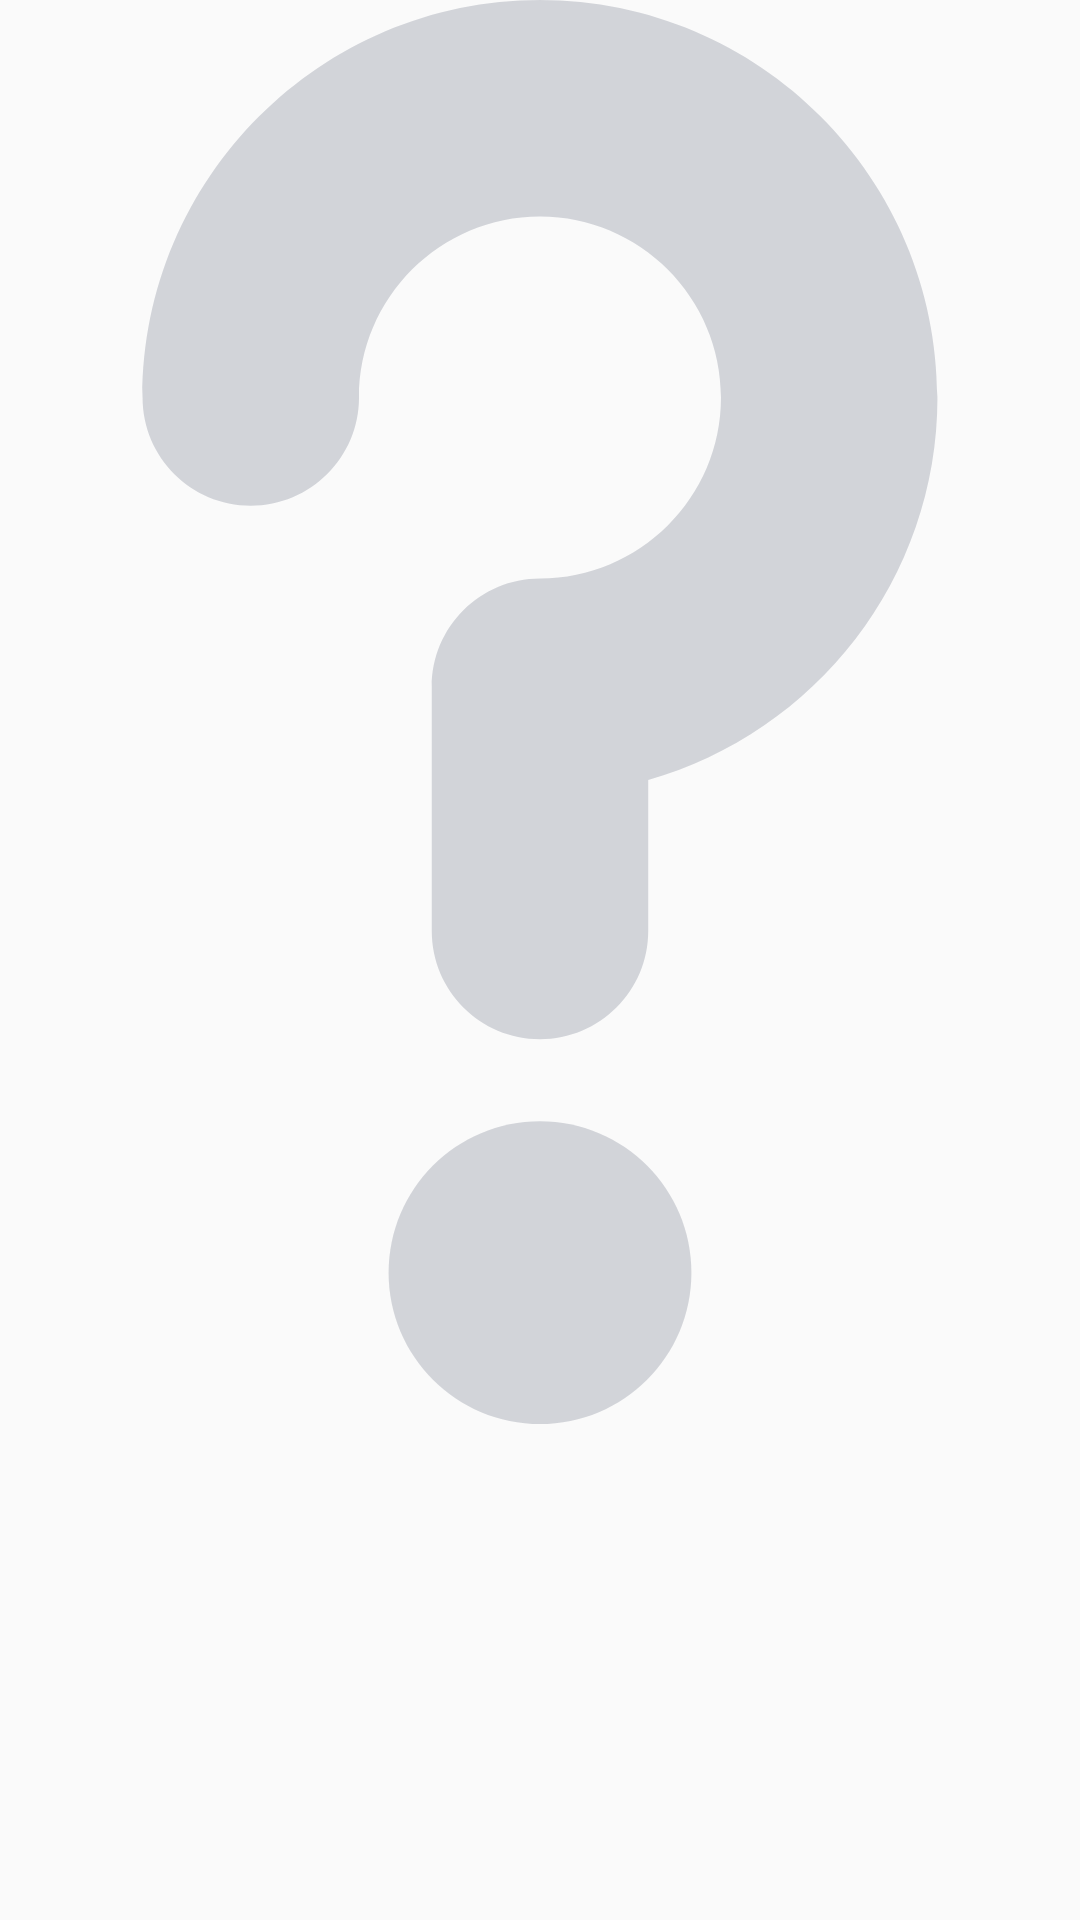

Produce the Android XML layout that renders to this screen, including the resource entries it uses.
<!-- AndroidManifest.xml: application theme AppTheme -->
<!-- res/layout/fragment_image.xml -->
<?xml version="1.0" encoding="utf-8"?>
<FrameLayout xmlns:android="http://schemas.android.com/apk/res/android"
    xmlns:app="http://schemas.android.com/apk/res-auto"
    xmlns:tools="http://schemas.android.com/tools"
    android:layout_width="match_parent"
    android:layout_height="wrap_content"
    tools:context=".screens.fragments.ImageFragment">

    

    <ImageView
        android:id="@+id/image"
        android:layout_width="wrap_content"
        android:layout_height="wrap_content"
        android:adjustViewBounds="false"
        android:scaleType="centerCrop"
        android:src="@drawable/help_sing"
        android:tint="@color/color_blur" />
</FrameLayout>
<!-- resources referenced by this layout -->
<resources>
  <color name="color_blur">#7e2a344f</color>
  <!-- drawable help_sing (drawable) -->
  <?xml version="1.0" encoding="utf-8"?>
  <vector xmlns:android="http://schemas.android.com/apk/res/android"
      android:width="474.628dp"
      android:height="474.628dp"
      android:viewportWidth="474.628"
      android:viewportHeight="474.628">
  
      <path
          android:fillColor="#66ffffff"
          android:pathData="M237.314,0 C164.269,0,104.841,59.427,104.841,132.487 C104.841,152.409,120.995,168.565,140.919,168.565 C160.839,168.565,176.995,152.409,176.995,132.487 C176.995,99.223,204.05,72.154,237.313,72.154 S297.631,99.223,297.631,132.487 C297.631,165.752,270.576,192.805,237.313,192.805 C217.391,192.805,201.235,208.96,201.235,228.881 L201.235,310.321 C201.235,330.242,217.391,346.396,237.313,346.396 S273.389,330.242,273.389,310.321 L273.389,259.963 C328.957,244.223,369.786,193.035,369.786,132.486 C369.787,59.427,310.359,0,237.314,0 Z" />
      <path
          android:fillColor="#66ffffff"
          android:pathData="M237.314,373.698 C209.445,373.698,186.847,396.295,186.847,424.179 C186.847,452.032,209.445,474.627,237.314,474.627 C265.183,474.627,287.779,452.031,287.779,424.179 C287.779,396.295,265.183,373.698,237.314,373.698 Z" />
  </vector>
  <style name="AppTheme" parent="Theme.AppCompat.Light.NoActionBar">
          
          <item name="colorPrimary">@color/colorPrimary</item>
          <item name="colorPrimaryDark">@color/colorPrimaryDark</item>
          <item name="colorAccent">@color/colorAccent</item>
      </style>
  <color name="colorPrimary">#fcbe13</color>
  <color name="colorPrimaryDark">#e1a400</color>
  <color name="colorAccent">#1751bf</color>
</resources>
